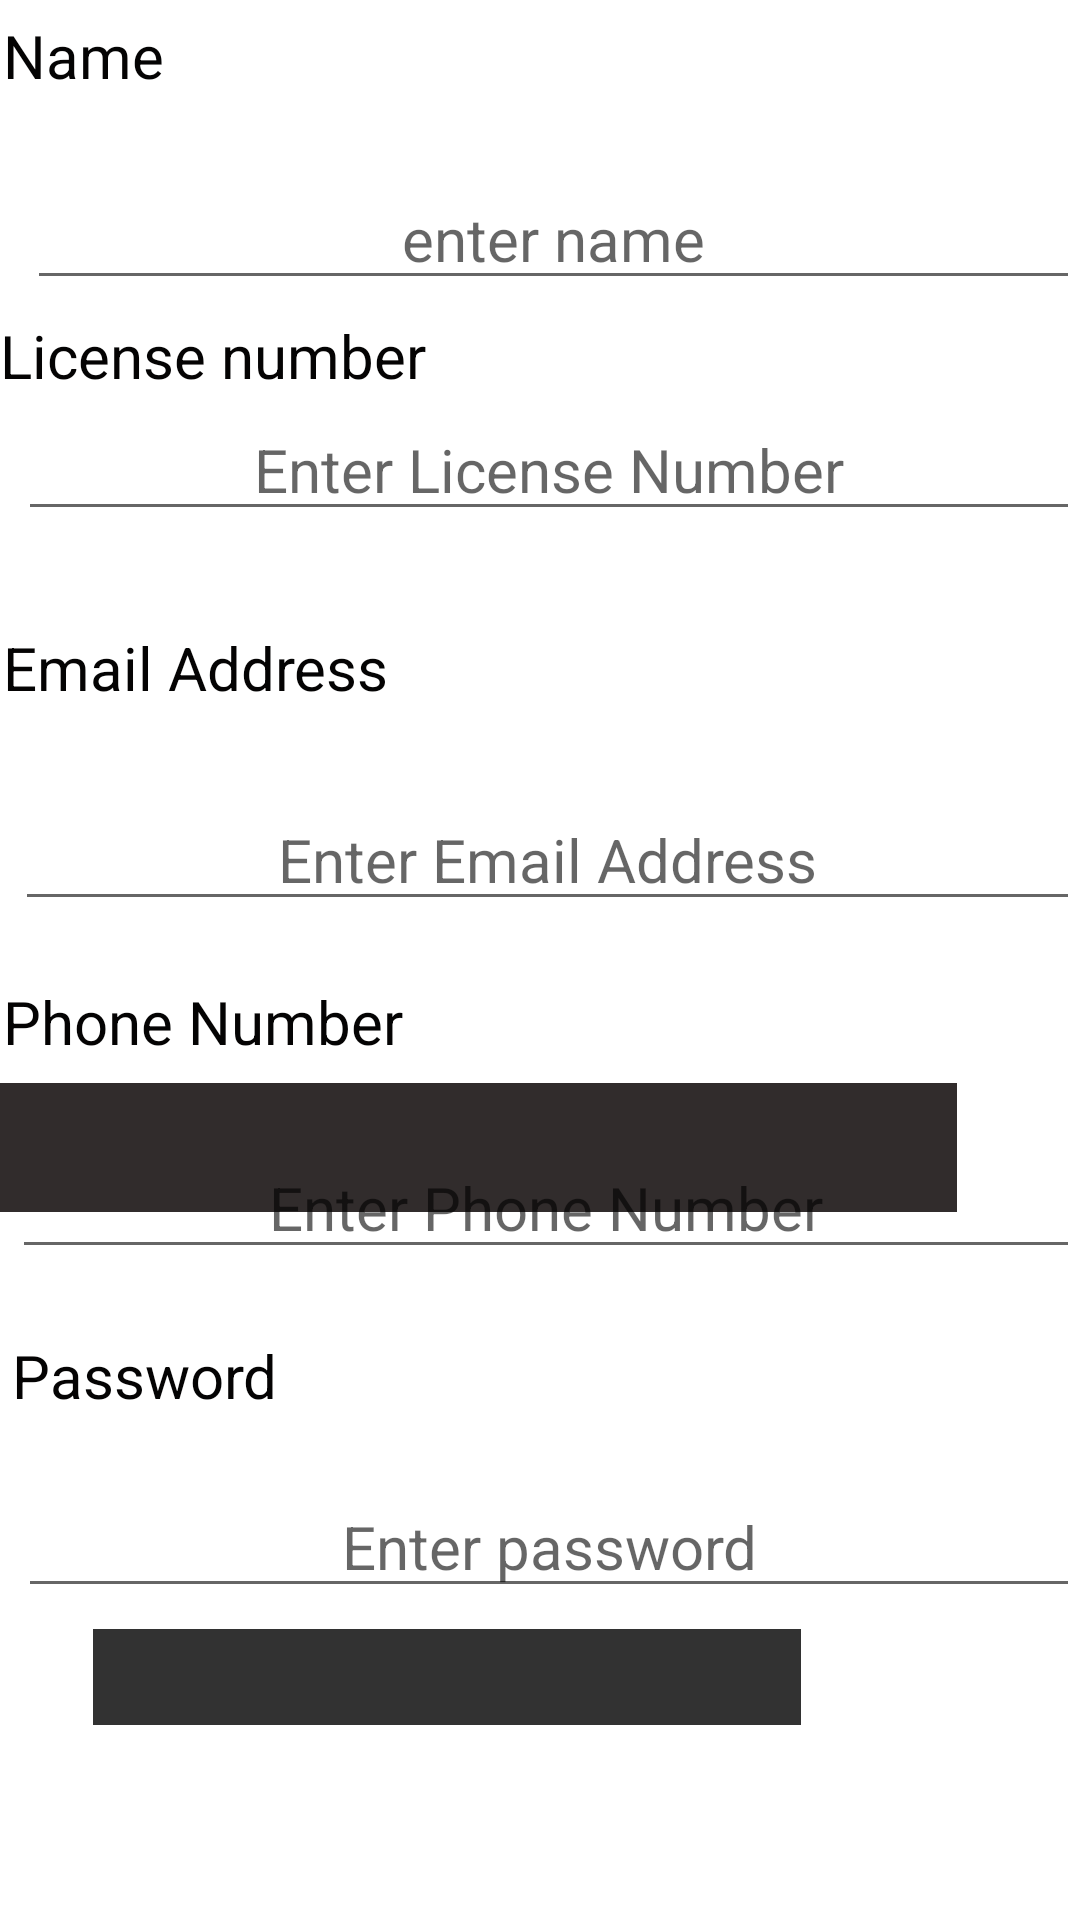

Here is an Android app screen rendered from its layout file. Give the layout XML and the strings, colors and styles it references.
<!-- AndroidManifest.xml: application theme Theme.Cr_hire1 -->
<!-- res/layout/activity_register.xml -->
<?xml version="1.0" encoding="utf-8"?>
<androidx.coordinatorlayout.widget.CoordinatorLayout xmlns:android="http://schemas.android.com/apk/res/android"
    xmlns:app="http://schemas.android.com/apk/res-auto"
    xmlns:tools="http://schemas.android.com/tools"
    android:layout_width="match_parent"
    android:layout_height="match_parent"
    tools:context=".Register">

    <com.google.android.material.appbar.AppBarLayout
        android:layout_width="match_parent"
        android:layout_height="wrap_content"
        />

    <include
        android:id="@+id/include2"
        layout="@layout/activity_main" />


    <RelativeLayout
        android:id="@+id/onboarding"
        android:layout_width="match_parent"
        android:layout_height="match_parent"
        android:background="@drawable/aa"
        android:clipToOutline="true"
        app:layout_anchor="@+id/include2"
        app:layout_anchorGravity="center">


        <TextView
            android:id="@+id/location"
            android:layout_width="250dp"
            android:layout_height="wrap_content"
            android:layout_alignParentLeft="true"
            android:layout_alignParentTop="true"
            android:layout_marginLeft="1dp"

            android:layout_marginTop="212dp"
            android:gravity="start"
            android:lineSpacingExtra="6sp"
            android:text="Email Address"
            android:textAlignment="viewStart"
            android:textColor="#040303"
            android:textSize="20sp"
            android:translationY="-3sp" />

        <TextView
            android:id="@+id/logg"
            android:layout_width="410dp"
            android:layout_height="wrap_content"
            android:layout_alignParentLeft="true"
            android:layout_alignParentTop="true"
            android:layout_marginLeft="1dp"

            android:layout_marginTop="8dp"
            android:gravity="start"
            android:lineSpacingExtra="6sp"
            android:text="Name"
            android:textAlignment="viewStart"
            android:textColor="#040303"
            android:textSize="20sp"
            android:translationY="-3sp" />

        <EditText
            android:id="@+id/duration"
            android:layout_width="394dp"
            android:layout_height="wrap_content"
            android:layout_alignParentLeft="true"
            android:layout_alignParentTop="true"
            android:layout_marginLeft="6dp"

            android:layout_marginTop="495dp"
            android:gravity="center_horizontal"
            android:lineSpacingExtra="6sp"
            android:hint="Enter password"
            android:textAlignment="center"
            android:textColor="#040303"
            android:textSize="20sp"
            android:translationY="-3sp" />

        <EditText
            android:id="@+id/phone"
            android:layout_width="394dp"
            android:layout_height="wrap_content"
            android:layout_alignParentLeft="true"
            android:layout_alignParentTop="true"
            android:layout_marginLeft="4dp"

            android:layout_marginTop="382dp"
            android:gravity="center_horizontal"
            android:lineSpacingExtra="6sp"
            android:hint="Enter Phone Number"
            android:textAlignment="center"
            android:textColor="#040303"
            android:textSize="20sp"
            android:translationY="-3sp" />

        <EditText
            android:id="@+id/email"
            android:layout_width="394dp"
            android:layout_height="wrap_content"
            android:layout_alignParentLeft="true"
            android:layout_alignParentTop="true"
            android:layout_marginLeft="5dp"

            android:layout_marginTop="266dp"
            android:gravity="center_horizontal"
            android:lineSpacingExtra="6sp"
            android:hint = "Enter Email Address"
            android:textAlignment="center"
            android:textColor="#040303"
            android:textSize="20sp"
            android:translationY="-3sp" />

        <EditText
            android:id="@+id/license"
            android:layout_width="394dp"
            android:layout_height="wrap_content"
            android:layout_alignParentLeft="true"
            android:layout_alignParentTop="true"
            android:layout_marginLeft="6dp"

            android:layout_marginTop="136dp"
            android:gravity="center_horizontal"
            android:lineSpacingExtra="6sp"
            android:hint="Enter License Number"
            android:textAlignment="center"
            android:textColor="#040303"
            android:textSize="20sp"
            android:translationY="-3sp" />

        <EditText
            android:id="@+id/name1"
            android:layout_width="394dp"
            android:layout_height="wrap_content"
            android:layout_alignParentLeft="true"
            android:layout_alignParentTop="true"
            android:layout_marginLeft="9dp"

            android:layout_marginTop="59dp"
            android:gravity="center_horizontal"
            android:lineSpacingExtra="6sp"
            android:hint="enter name"
            android:textAlignment="center"
            android:textColor="#040303"
            android:textSize="20sp"
            android:translationY="-3sp" />

        <TextView
            android:id="@+id/license"
            android:layout_width="250dp"
            android:layout_height="wrap_content"
            android:layout_alignParentLeft="true"
            android:layout_alignParentTop="true"
            android:layout_marginLeft="0dp"

            android:layout_marginTop="108dp"
            android:gravity="start"
            android:lineSpacingExtra="6sp"
            android:text="License number"
            android:textAlignment="viewStart"
            android:textColor="#040303"
            android:textSize="20sp"
            android:translationY="-3sp" />

        <TextView
            android:id="@+id/login5"
            android:layout_width="250dp"
            android:layout_height="wrap_content"
            android:layout_alignParentLeft="true"
            android:layout_alignParentTop="true"
            android:layout_marginLeft="4dp"

            android:layout_marginTop="448dp"
            android:gravity="start"
            android:lineSpacingExtra="6sp"
            android:text="Password"
            android:textAlignment="viewStart"
            android:textColor="#040303"
            android:textSize="20sp"
            android:translationY="-3sp" />

        <TextView
            android:id="@+id/login6"
            android:layout_width="250dp"
            android:layout_height="wrap_content"
            android:layout_alignParentLeft="true"
            android:layout_alignParentTop="true"
            android:layout_marginLeft="1dp"

            android:layout_marginTop="330dp"
            android:gravity="start"
            android:lineSpacingExtra="6sp"
            android:text="Phone Number"
            android:textAlignment="viewStart"
            android:textColor="#040303"
            android:textSize="20sp"
            android:translationY="-3sp" />

        <Button
            android:id="@+id/call"
            android:layout_width="236dp"
            android:layout_height="wrap_content"
            android:layout_alignParentLeft="true"

            android:layout_alignParentTop="true"
            android:layout_alignParentEnd="true"
            android:layout_alignParentBottom="true"

            android:layout_marginLeft="82dp"
            android:layout_marginTop="578dp"
            android:layout_marginEnd="93dp"
            android:layout_marginBottom="94dp"
            android:background="#DD120C0C"
            android:gravity="center_horizontal"

            android:lineSpacingExtra="6sp"
            android:radius="40dp"
            android:text="proceed"

            android:textAlignment="center"
            android:textColor="#FFFFFF"
            android:textSize="34sp"
            android:translationY="-3sp"
            app:backgroundTint="#131313" />


    </RelativeLayout>

</androidx.coordinatorlayout.widget.CoordinatorLayout>
<!-- res/layout/activity_main.xml (included above) -->
<RelativeLayout xmlns:android="http://schemas.android.com/apk/res/android"
    xmlns:tools="http://schemas.android.com/tools"
    android:id="@+id/onboarding"
    android:layout_width="match_parent"
    android:layout_height="match_parent"
    android:background="@drawable/cc"
    android:clipToOutline="true">


    <TextView
        android:id="@+id/need_a_rent"
        android:layout_width="327dp"
        android:layout_height="264dp"
        android:layout_alignParentLeft="true"
        android:layout_alignParentTop="true"
        android:layout_marginLeft="4dp"

        android:layout_marginTop="102dp"
        android:gravity="start"
        android:lineSpacingExtra="6sp"
        android:text="NEED A RENTAL CAR? WE'VE GOT YOU!"
        android:textAlignment="viewStart"
        android:textColor="#FFFFFF"
        android:textSize="48sp"
        android:translationY="-3sp" />

    <androidx.appcompat.widget.AppCompatButton
        android:id="@+id/login1"
        android:layout_width="327dp"
        android:layout_height="24dp"
        android:layout_alignParentLeft="true"
        android:layout_alignParentTop="true"
        android:layout_alignParentEnd="true"

        android:layout_alignParentBottom="true"
        android:layout_marginLeft="43dp"
        android:layout_marginTop="407dp"
        android:layout_marginEnd="41dp"
        android:layout_marginBottom="276dp"
        android:background="#DD120C0C"


        android:gravity="center_horizontal"
        android:lineSpacingExtra="6sp"
        android:radius="40dp"
        android:text="Let's Go!"
        android:textAlignment="center"
        android:textColor="#FFFFFF"
        android:textSize="34sp"
        android:translationY="-3sp" />


</RelativeLayout>
<!-- resources referenced by this layout -->
<resources>
  <style name="Theme.Cr_hire1" parent="Theme.MaterialComponents.DayNight.DarkActionBar">
          
          <item name="colorPrimary">@color/purple_500</item>
          <item name="colorPrimaryVariant">@color/purple_700</item>
          <item name="colorOnPrimary">@color/white</item>
          
          <item name="colorSecondary">@color/teal_200</item>
          <item name="colorSecondaryVariant">@color/teal_700</item>
          <item name="colorOnSecondary">@color/black</item>
          
          <item name="android:statusBarColor" tools:targetApi="l">?attr/colorPrimaryVariant</item>
          
      </style>
  <!-- not gathered from this repository: default colours our renderer supplied (Android Studio template values) -->
  <color name="purple_500">#FF6200EE</color>
  <color name="purple_700">#FF3700B3</color>
  <color name="teal_200">#FF03DAC5</color>
  <color name="teal_700">#FF018786</color>
  <color name="black">#FF000000</color>
  <color name="white">#FFFFFFFF</color>
</resources>
